Run: headless pygame with SDL's dummy video driver; simulated clock (each Clock.tick advances the game by its frame time, no real sleeping); random seed 0; keys injected as events and as key.get_pressed() state; no mouse input.
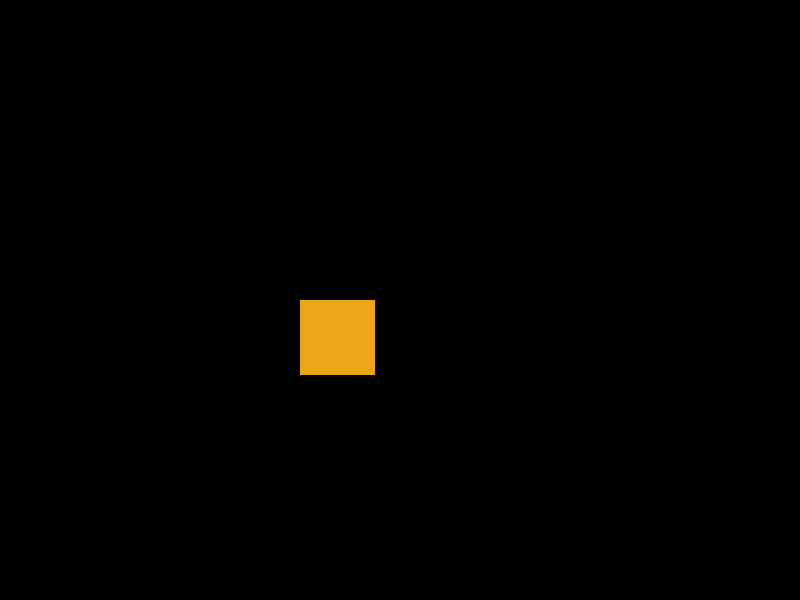
Frame 1 of 4 · flips 1–60 · no input
Frame 2 of 4 · flips 61–180 · tapped SPACE, RETURN · held RIGHT (→), D · screen unchanged from frame 1, image omitted
Frame 3 of 4 · flips 181–300 · held DOWN (↓), S · screen unchanged from frame 2, image omitted
Frame 4 of 4 · flips 301–420 · held LEFT (←), A, UP (↑), W · screen unchanged from frame 3, image omitted

The pygame program that drew these frames:

import pygame

pygame.init() # initialiser

fenetre = pygame.display.set_mode((800, 600))

execution = True



class Acteur(pygame.sprite.Sprite):
    def __init__(self):
        super(Acteur, self).__init__()
        self.surf = pygame.Surface((75,75)) # taille du rectangle de acteur
        self.surf.fill((236, 165, 22)) # coleur en rgb
        self.rect = self.surf.get_rect()


# Cree une instance de acteur
sidi = Acteur()



while execution:
    for evenement in pygame.event.get():
        if evenement.type == pygame.KEYDOWN:

            if evenement.key == pygame.K_b:
                execution = False

        elif evenement.type == pygame.QUIT:
            execution = False

    # dessiner l'acteur dans la fenetre
    fenetre.blit(sidi.surf, (300, 300))

    pygame.display.flip()
